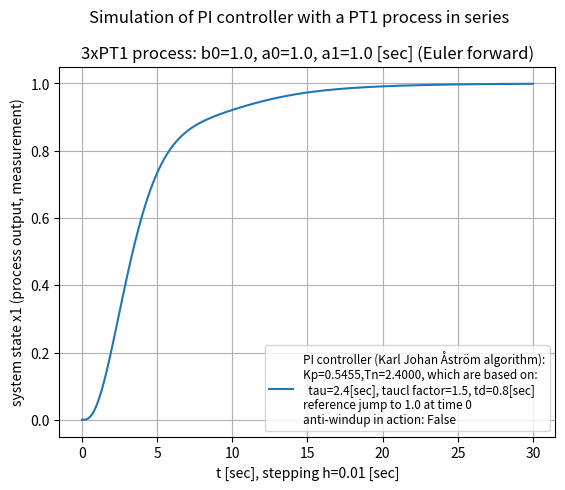

Python code for this plot:
# -*- coding: utf-8 -*-
"""
2025-03-05

3.5f3_PI-control-loop_with_3xPT1_Euler_forward_process.py


Based on program:
    3.5f2_PI-control-loop_with_2xPT1_Euler_forward_process.py


tests: looks OK


ideas:

"""

import numpy as np
import matplotlib.pyplot as plt
from matplotlib import font_manager


# ini values:
tstart = 0.0
h = 0.01  # delta t

BOUND = False  # True = bounded controller output (for dead time process)
U_MAX = 2.0   # absolute; org 2.0

ANTIWINDUPACTION = False

# 2 x PT1 process coefficients:
b0 = 1.0
a0 = 1.0
a1 = 1.0
# numerator polynomial:   b0
# denominator polynomial: (a1*s + a0)*(a1*s + a0)*(a1*s + a0)


# PI controller parameters:
#   using Lambda Tuning here only for 1xPT1:
#     Controller Gain Kc = tau/(gp x (taucl + td))
#     Integral Time Ti = tau
# =>
tau=2.4  # [sec]; rough human reading
gp=1.0
taucl_factor = 1.5  # org: 3.0
taucl=taucl_factor*tau
td=0.8  # [sec]; rough human reading
# =>
Kp = tau/(gp * (taucl + td))
Tn = tau


# for real PID control:
Tf = 0.2  # time constant of lowpass filter of 1st order (PT1) [sec]


STEPS = 3000  # 1250 for process step responses
tstop = STEPS * h + tstart
t = np.arange(tstart,tstop,h)
x1_KJA = np.zeros([STEPS])

u = np.zeros([STEPS])
e = np.zeros([STEPS])
lpf = np.zeros([STEPS])  # low-pass filter of first order for D-term

w_1 = 1.0  # jump of reference value at t = 0

# transient disturbance:
t_dist_start_t = 15.0
t_dist_stop_t  = 17.0
t_dist_start   = t_dist_start_t / h
t_dist_stop    = t_dist_stop_t / h
DIST_VAL = 0.01


SIGMA = 0.0035  # sigma of noisy measurement
x1_noise = 1.0 + np.random.normal(0.0, SIGMA, STEPS)


###############################
#
# PID algorithm from:
# chapter 6 "PID Control" from "Control System Design" by Karl Johan Åström, 2002
# --> page 242 at "Summarizing we find that the PID controller can be approximated by"
#
# b and c are just constants: b for set point weighting
# r(t) = reference signal
# k = Kp
# y(t) = measurement = process variable to be controlled
# D-term: N for Td/N = Tf = time constant of PT1 filter, typically 8..20
# this implementation only has derivative action on the measurement:
# read from page 222:
# "The parameter c is normally zero to avoid large transients in the control
#  signal due to sudden changes in the setpoint."
# => set point weight factor c := 0, also in the active code below:

x1_KJA = np.zeros([STEPS])  # measurement
# x1pt1_KJA = np.zeros([STEPS])  # PT1 measurement; just to compare
# x1pt2_KJA = np.zeros([STEPS])  # PT2 measurement; just to compare

I_KJA = np.zeros([STEPS])  # I-term of Karl Johan Åström-PID controller
D_KJA = np.zeros([STEPS])  # D-term of Karl Johan Åström-PID controller
# r_KJA = np.zeros([STEPS])  # set point
# r_KJA[:] = 1.0
# r_KJA[0] = 0.0  # here, set point jump at second point in time
u_KJA = np.zeros([STEPS])  # controller output for monitoring

Kp_KJA = Kp*1.0
# Tv_KJA = Tv*1.0
# Tf  = Tv/N =>
Tf_KJA = Tf*1.0
# N = Tv_KJA/Tf_KJA


# long constant expressions for the process:
A0 = a0**3*h**3 - 3*a0**2*a1*h**2 + 3*a0*a1**2*h
A1 = a0**2*h**2 - 2*a0*a1*h + a1**2


for k in range(2,STEPS):
    # P-term:
    P_KJA = Kp_KJA * (w_1 - x1_KJA[k])
    # D-term with derivative of measurement only:
    # D_KJA[k] = Tv_KJA/(Tv_KJA + Tf)\
    #            * (D_KJA[k-1] - Kp_KJA*N*(x1_KJA[k] - x1_KJA[k-1]))

    # controller output:
    u_KJA[k] = P_KJA + I_KJA[k]  # + D_KJA[k]

    ANTIWINDUP = False
    if BOUND is True:
        if abs(u_KJA[k]) > U_MAX:
            u_KJA[k] = np.sign(u_KJA[k]) * U_MAX
            ANTIWINDUP = True

    # I-term:
    if k < STEPS-1:
        if ANTIWINDUPACTION is True:
            if ANTIWINDUP is False:
                # control error which goes into the integrator of controller
                control_error = w_1 - x1_KJA[k]
            else:
                control_error = 0.0  # no more control error in this case
        else:
            control_error = w_1 - x1_KJA[k]

        I_KJA[k+1] = I_KJA[k] + Kp_KJA*h/Tn*control_error

    # process:
    if k < STEPS-1:
        # Euler forward emulation of
        # process transfer function G(s) = b0 / ((a0 + a1*s)*(a0 + a1*s)*(a0 + a1*s))
        # ...
        # again using SymPy; see at:
        #   3.5f2_PI-control-loop_with_2xPT1_Euler_forward_process.py

        x1_KJA[k+1] = 1.0/a1**3.0 * ((a1**3.0 - A0)*x1_KJA[k-2] \
                                     - 3.0*a1**2.0*(a0*h - a1)*x1_KJA[k] \
                                     - 3.0*a1*A1*x1_KJA[k-1]
                                     + b0*h**3.0*u_KJA[k-2])

        # x1_KJA[k+1] = 1.0/a1**3.0 * ((a1**3.0 - A0)*x1_KJA[k-2] \
        #                              - 3.0*a1**2.0*(a0*h - a1)*x1_KJA[k] \
        #                              - 3.0*a1*A1*x1_KJA[k-1]
        #                              + b0*h**3.0*r_KJA[k-2])

        # to compare the step responses:
        # x1pt1_KJA[k+1] = (1 - a0*h/a1)*x1pt1_KJA[k] + b0/a1*h*r_KJA[k]

        # x1pt2_KJA[k+1] = 1/(a1**2.0) * (2*a1*(a1-a0*h)*x1pt2_KJA[k] \
        #                  + (-a1**2.0 - a0**2.0*h**2.0+2.0*a0*a1*h)*x1pt2_KJA[k-1] \
        #                  + b0*h**2.0*r_KJA[k-1])


        # x1_KJA[k+1] = x1_KJA[k+1] * x1_KJA_noise[k+1]

        # transient disturbance:
        # if t_dist_start <= k <= t_dist_stop:
            # x1_KJA[k+1] += DIST_VAL



plt.suptitle('Simulation of PI controller with a PT1 process in series', y = 1.0)
# plt.suptitle('Simulation of open loop: PT1 process in series (3x)', y = 1.0)
plt.title('3xPT1 process: b0=1.0, a0=1.0, a1=1.0 [sec] (Euler forward)', y = 1.0)

# plt.plot(t,x1_KJA, label=f'PID controller (KJ Åström algo):\
# \nKp={Kp_KJA:.2f},Tn={Tn:.2f},Tv={Tv_KJA:.2f},Tf={Tf_KJA:.2f}')

plt.plot(t,x1_KJA, label=f'PI controller (Karl Johan Åström algorithm):\
\nKp={Kp_KJA:.4f},Tn={Tn:.4f}, which are based on:\
\n  tau={tau}[sec], taucl factor={taucl_factor}, td={td}[sec]\
\nreference jump to 1.0 at time 0\
\nanti-windup in action: {ANTIWINDUPACTION}')

# plt.plot(t,x1_KJA, label="3xPT1: step response to reference jump to 1.0 at time 0\
# \ntd ≈ 0.8 [sec], tau ≈ 2.4 [sec]")

# plt.plot(t,x1pt1_KJA, label="1xPT1")
# plt.plot(t,x1pt2_KJA, label="2xPT1")

# plt.axhline(0.63, color='r', label='63% of process value (PV)', linestyle='--')

# if BOUND is True:
    # plt.plot(t,u_KJA, label=f'bounded controller output: -{U_MAX}..+{U_MAX}',\
    # color="red", linestyle='--')
# else:
    # plt.plot(t,u_KJA, label='unbounded controller output',\
    # color="red", linestyle='--')

# plt.plot(t,I_KJA, label='variable for integral part of controller',\
# linestyle=':', color="#1f77b4")  # matplotlib default plot color


plt.xlabel(f't [sec], stepping h={h} [sec]')
plt.ylabel('system state x1 (process output, measurement)')


font = font_manager.FontProperties(size=8.5)
# plt.legend(loc="upper right", prop=font)
plt.legend(prop=font)

plt.grid()
plt.show()


# print("\nmin(D_KJA)=",min(D_KJA))
# print("max(D_KJA)=",max(D_KJA))
print("\nmin(u_KJA)=",min(u_KJA))
print("max(u_KJA)=",max(u_KJA))


# end of 3.5f3_PI-control-loop_with_3xPT1_Euler_forward_process.py
